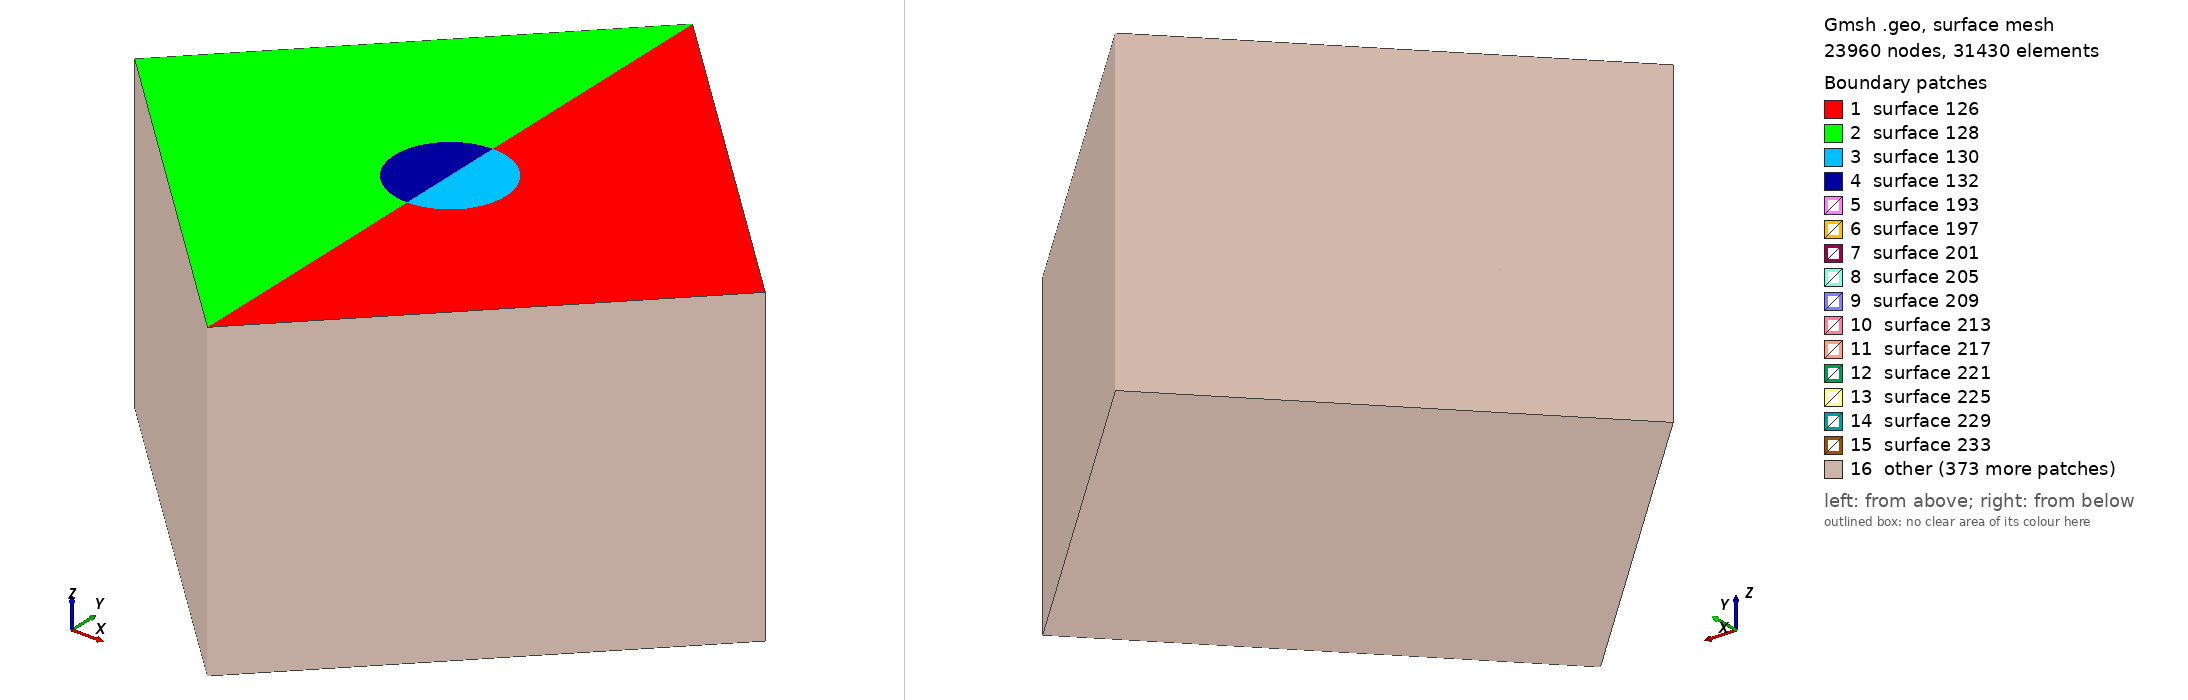

Gmsh geometry script, surface-meshed: 23960 nodes, 31430 surface elements. Boundary patches (legend numbers): 1 surface 126, 2 surface 128, 3 surface 130, 4 surface 132, 5 surface 193, 6 surface 197, 7 surface 201, 8 surface 205, 9 surface 209, 10 surface 213, 11 surface 217, 12 surface 221, 13 surface 225, 14 surface 229, 15 surface 233, 16 other. Left view from above one corner, right view from below the opposite corner. The script declares no physical surfaces, so the legend lists its geometric surfaces. The drawing asked Gmsh for element sizes between 1% and 20% of the model's largest extent; the script's own settings can give other sizes.

=== BHE3_plan.geo (drawn) ===
// created by bhe_setup_tool
// project name: BHE2

// geometry parameters
length = 300;
box_start = 150;
box_length = 26.5;
z = -150;
i = 1 ;
j = 1; 
k = 1;

// element sizes
elem_size_box = 2;
elem_size_corner = 20;


// bounding box
Point(1) = { 0, box_start, 0, elem_size_box};
Point(2) = {0, box_start - box_length , 0, elem_size_box};
Point(3) = {0, box_start + box_length, 0, elem_size_box};
Point(4) = {-box_length, box_start, 0, elem_size_box};
Point(5) = {box_length, box_start , 0, elem_size_box};

// model boundaries
Point(6) = { 0, 0, 0, elem_size_corner};
Point(7) = {0, length , 0, elem_size_corner};
Point(8) = {- box_start, box_start, 0, elem_size_corner};
Point(9) = { box_start, box_start, 0, elem_size_corner};

// surfaces

Line(1) = {8, 7};
Line(2) = {7, 9};
Line(3) = {9, 6};
Line(4) = {6, 8};
Circle(5) = {3, 1, 5};
Circle(6) = {5, 1, 2};
Circle(7) = {2, 1, 4};
Circle(8) = {4, 1, 3};

// central profile
For x In {10:39}
  Point(x) = {0, i*4, 0, 4} ;
  i += 1 ;
EndFor

For x In {40:91}
  Point(x) = {0, (box_start - box_length)+j, 0, 1} ;
  j += 1 ;
EndFor

For x In {92:121}
  Point(x) = {0, (box_start + box_length)+(k*4), 0, 4} ;
  k += 1 ;
EndFor



Line(9) = {6, 10};
Line(10) = {10, 11};
Line(11) = {11, 12};
Line(12) = {12, 13};
Line(13) = {13, 14};
Line(14) = {14, 15};
Line(15) = {15, 16};
Line(16) = {16, 17};
Line(17) = {17, 18};
Line(18) = {18, 19};
Line(19) = {19, 20};
Line(20) = {20, 21};
Line(21) = {21, 22};
Line(22) = {22, 23};
Line(23) = {23, 24};
Line(24) = {24, 25};
Line(25) = {25, 26};
Line(26) = {26, 27};
Line(27) = {27, 28};
Line(28) = {28, 29};
Line(29) = {29, 30};
Line(30) = {30, 31};
Line(31) = {31, 32};
Line(32) = {32, 33};
Line(33) = {33, 34};
Line(34) = {34, 35};
Line(35) = {35, 36};
Line(36) = {36, 37};
Line(37) = {37, 38};
Line(38) = {38, 39};
Line(39) = {39, 2};

Line(40) = {2, 40};
Line(41) = {40, 41};
Line(42) = {41, 42};
Line(43) = {42, 43};
Line(44) = {43, 44};
Line(45) = {44, 45};
Line(46) = {45, 46};
Line(47) = {46, 47};
Line(48) = {47, 48};
Line(49) = {48, 49};
Line(50) = {49, 50};
Line(51) = {50, 51};
Line(52) = {51, 52};
Line(53) = {52, 53};
Line(54) = {53, 54};
Line(55) = {54, 55};
Line(56) = {55, 56};
Line(57) = {56, 57};
Line(58) = {57, 58};
Line(59) = {58, 59};
Line(60) = {59, 60};
Line(61) = {60, 61};
Line(62) = {61, 62};
Line(63) = {62, 63};
Line(64) = {63, 64};
Line(65) = {64, 65};
Line(66) = {65, 1};
Line(67) = {1, 66};
Line(68) = {66, 67};
Line(69) = {67, 68};
Line(70) = {68, 69};
Line(71) = {69, 70};
Line(72) = {70, 71};
Line(73) = {71, 72};
Line(74) = {72, 73};
Line(75) = {73, 74};
Line(76) = {74, 75};
Line(77) = {75, 76};
Line(78) = {76, 77};
Line(79) = {77, 78};
Line(80) = {78, 79};
Line(81) = {79, 80};
Line(82) = {80, 81};
Line(83) = {81, 82};
Line(84) = {82, 83};
Line(85) = {83, 84};
Line(86) = {84, 85};
Line(87) = {85, 86};
Line(88) = {86, 87};
Line(89) = {87, 88};
Line(90) = {88, 89};
Line(91) = {89, 90};
Line(92) = {90, 91};
Line(93) = {91, 3};

Line(94) = {3, 92};
Line(95) = {92, 93};
Line(96) = {93, 94};
Line(97) = {94, 95};
Line(98) = {95, 96};
Line(99) = {96, 97};
Line(100) = {97, 98};
Line(101) = {98, 99};
Line(102) = {99, 100};
Line(103) = {100, 101};
Line(104) = {101, 102};
Line(105) = {102, 103};
Line(106) = {103, 104};
Line(107) = {104, 105};
Line(108) = {105, 106};
Line(109) = {106, 107};
Line(110) = {107, 108};
Line(111) = {108, 109};
Line(112) = {109, 110};
Line(113) = {110, 111};
Line(114) = {111, 112};
Line(115) = {112, 113};
Line(116) = {113, 114};
Line(117) = {114, 115};
Line(118) = {115, 116};
Line(119) = {116, 117};
Line(120) = {117, 118};
Line(121) = {118, 119};
Line(122) = {119, 120};
Line(123) = {120, 121};
Line(124) = {121, 7};


//outer surfaces
Line Loop(125) = {2, 3, 9, 10, 11, 12, 13, 14, 15, 16, 17, 18, 19, 20, 21, 22, 23, 24, 25, 26, 27, 28, 29, 30, 31, 32, 33, 34, 35, 36, 37, 38, 39, -6, -5, 94, 95, 96, 97, 98, 99, 100, 101, 102, 103, 104, 105, 106, 107, 108, 109, 110, 111, 112, 113, 114, 115, 116, 117, 118, 119, 120, 121, 122, 123, 124};
Plane Surface(126) = {125};

Line Loop(127) = {1, -124, -123, -122, -121, -120, -119, -118, -117, -116, -115, -114, -113, -112, -111, -110, -109, -108, -107, -106, -105, -104, -103, -102, -101, -100, -99, -98, -97, -96, -95, -94, -8, -7, -39, -38, -37, -36, -35, -34, -33, -32, -31, -30, -29, -28, -27, -26, -25, -24, -23, -22, -21, -20, -19, -18, -17, -16, -15, -14, -13, -12, -11, -10, -9, 4};
Plane Surface(128) = {127};

//inner surfaces
Line Loop(129) = {6, 40, 41, 42, 43, 44, 45, 46, 47, 48, 49, 50, 51, 52, 53, 54, 55, 56, 57, 58, 59, 60, 61, 62, 63, 64, 65, 66, 67, 68, 69, 70, 71, 72, 73, 74, 75, 76, 77, 78, 79, 80, 81, 82, 83, 84, 85, 86, 87, 88, 89, 90, 91, 92, 93, 5};
Plane Surface(130) = {129};

Line Loop(131) = {8, -93, -92, -91, -90, -89, -88, -87, -86, -85, -84, -83, -82, -81, -80, -79, -78, -77, -76, -75, -74, -73, -72, -71, -70, -69, -68, -67, -66, -65, -64, -63, -62, -61, -60, -59, -58, -57, -56, -55, -54, -53, -52, -51, -50, -49, -48, -47, -46, -45, -44, -43, -42, -41, -40, 7};
Plane Surface(132) = {131};



//create volumes
// soil layer
Extrude {0, 0, -50} {
  Surface{130}; Layers{ {25}, {1} }; Recombine;
}
Extrude {0, 0, -50} {
  Surface{132}; Layers{ {25}, {1} }; Recombine;
}
Extrude {0, 0, -50} {
  Surface{126}; Layers{ {25}, {1} }; Recombine;
}
Extrude {0, 0, -50} {
  Surface{128}; Layers{ {25}, {1} }; Recombine;
}



// BHE interval
Extrude {0, 0, -40} {
  Surface{414}; Layers{ {40}, {1} }; Recombine;
}
Extrude {0, 0, -40} {
  Surface{696}; Layers{ {40}, {1} }; Recombine;
}
Extrude {0, 0, -40} {
  Surface{1028}; Layers{ {40}, {1} }; Recombine;
}
Extrude {0, 0, -40} {
  Surface{1360}; Layers{ {40}, {1} }; Recombine;
}

// underlying layer
Extrude {0, 0, -60} {
  Surface{1924}; Layers{ {6, 12}, {0.2, 1} }; Recombine;
}
Extrude {0, 0, -60} {
  Surface{1642}; Layers{ {6, 12}, {0.2, 1} }; Recombine;
}
Extrude {0, 0, -60} {
  Surface{2588}; Layers{ {6, 12}, {0.2, 1} }; Recombine;
}
Extrude {0, 0, -60} {
  Surface{2256}; Layers{ {6, 12}, {0.2, 1} }; Recombine;
}

Physical Volume(1) = {3, 1, 2, 4}; // Upper layer
Physical Volume(2) = {7, 5, 6, 8, 12, 10, 9, 11}; // Lower layer (including BHE)
